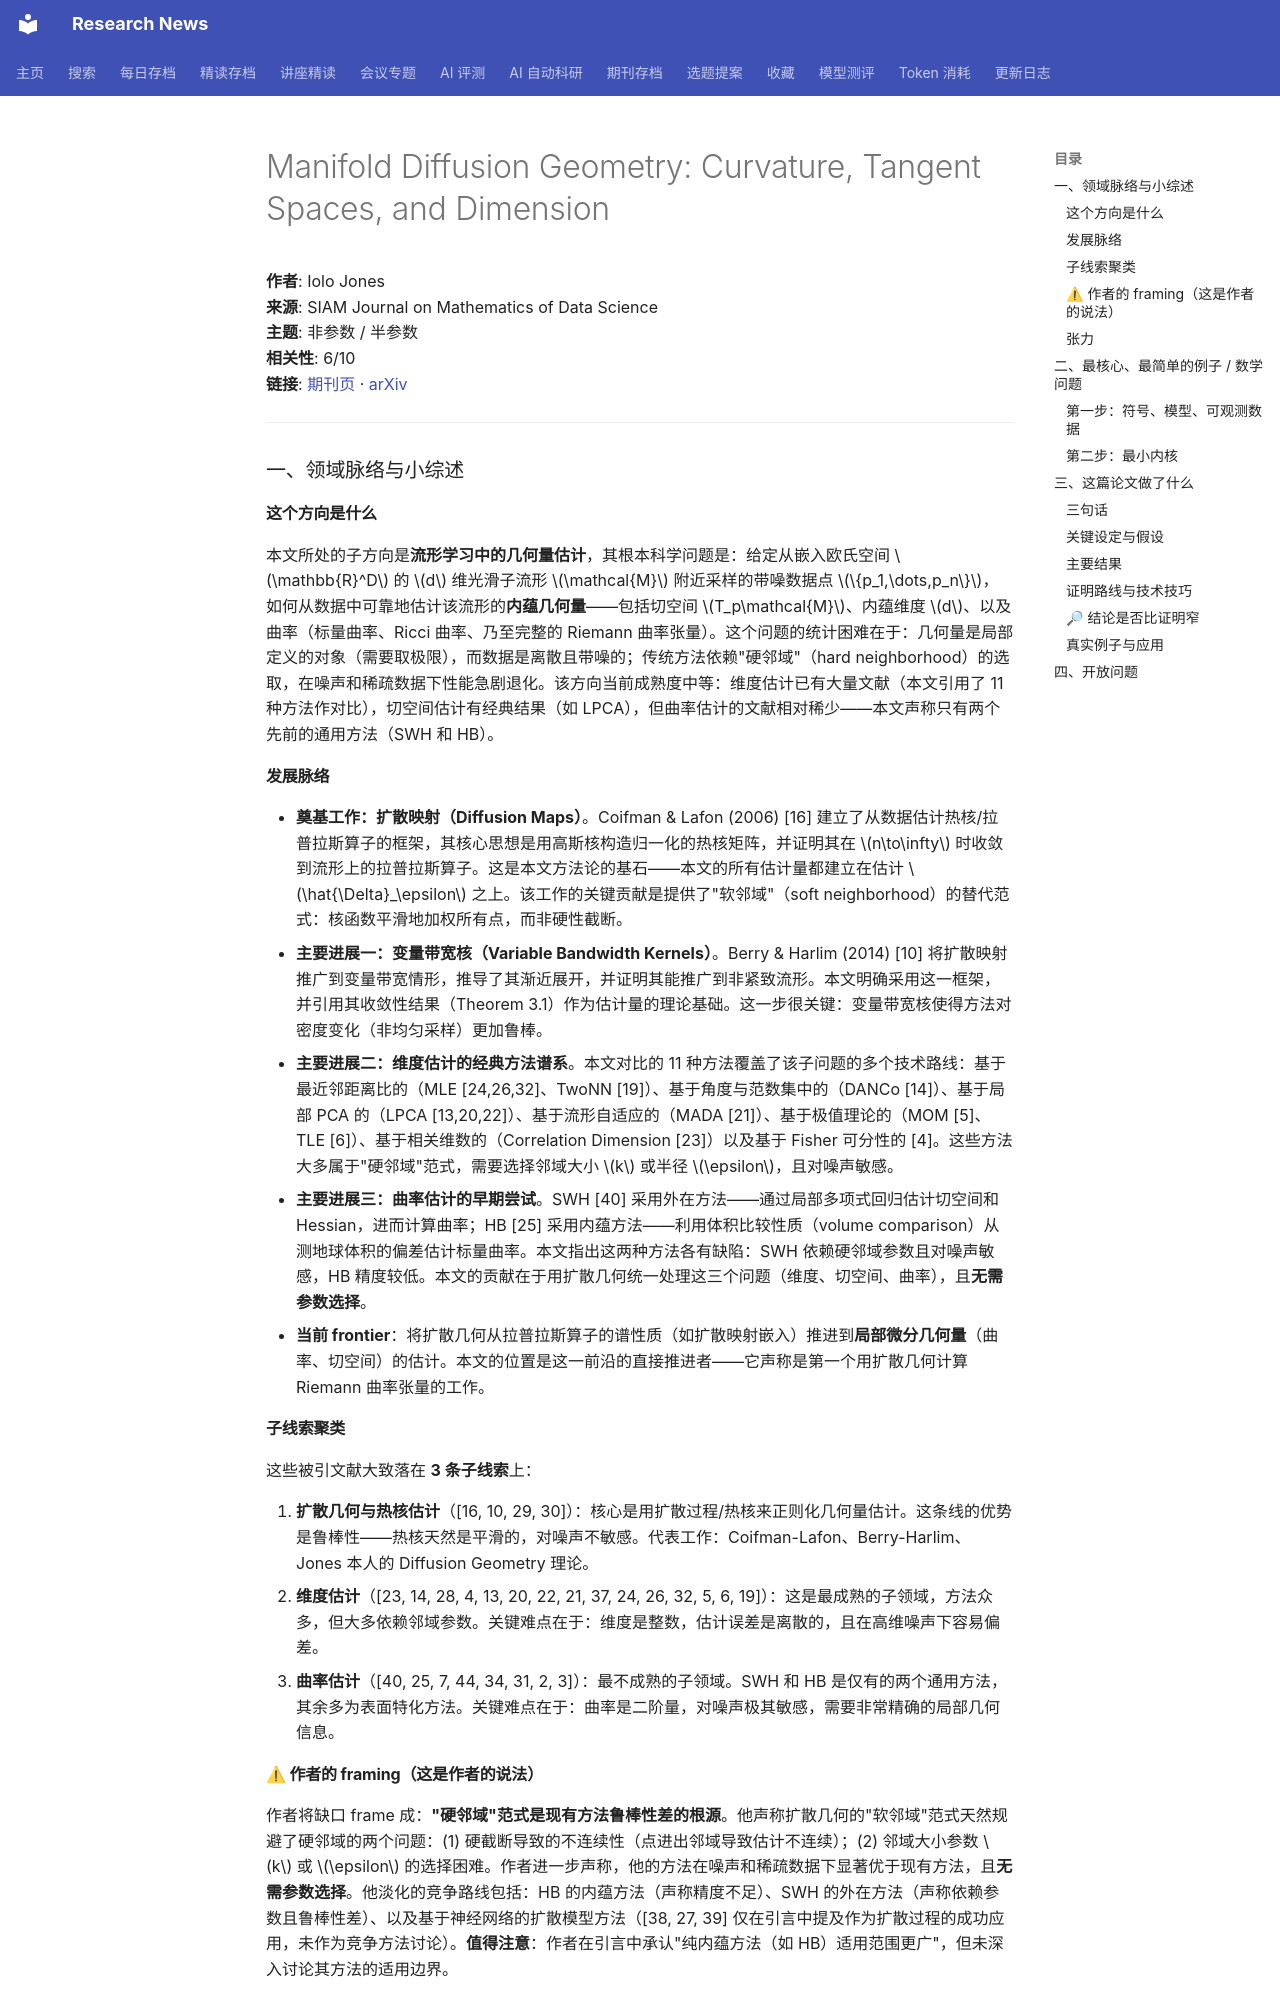

repository: cxy0714/research-news · page: deep_reads/2026-10-17-10.1137_24m1719219/index.html · generator: mkdocs

# Manifold Diffusion Geometry: Curvature, Tangent Spaces, and Dimension

**作者**: Iolo Jones  
**来源**: SIAM Journal on Mathematics of Data Science  
**主题**: 非参数 / 半参数  
**相关性**: 6/10  
**链接**: [期刊页](https://doi.org/10.1137/24m1719219) · [arXiv](https://arxiv.org/abs/2411.04100)

---

### 一、领域脉络与小综述

#### 这个方向是什么

本文所处的子方向是**流形学习中的几何量估计**，其根本科学问题是：给定从嵌入欧氏空间 $\mathbb{R}^D$ 的 $d$ 维光滑子流形 $\mathcal{M}$ 附近采样的带噪数据点 $\{p_1,\dots,p_n\}$，如何从数据中可靠地估计该流形的**内蕴几何量**——包括切空间 $T_p\mathcal{M}$、内蕴维度 $d$、以及曲率（标量曲率、Ricci 曲率、乃至完整的 Riemann 曲率张量）。这个问题的统计困难在于：几何量是局部定义的对象（需要取极限），而数据是离散且带噪的；传统方法依赖"硬邻域"（hard neighborhood）的选取，在噪声和稀疏数据下性能急剧退化。该方向当前成熟度中等：维度估计已有大量文献（本文引用了 11 种方法作对比），切空间估计有经典结果（如 LPCA），但曲率估计的文献相对稀少——本文声称只有两个先前的通用方法（SWH 和 HB）。

#### 发展脉络

- **奠基工作：扩散映射（Diffusion Maps）**。Coifman & Lafon (2006) [16] 建立了从数据估计热核/拉普拉斯算子的框架，其核心思想是用高斯核构造归一化的热核矩阵，并证明其在 $n\to\infty$ 时收敛到流形上的拉普拉斯算子。这是本文方法论的基石——本文的所有估计量都建立在估计 $\hat{\Delta}_\epsilon$ 之上。该工作的关键贡献是提供了"软邻域"（soft neighborhood）的替代范式：核函数平滑地加权所有点，而非硬性截断。
- **主要进展一：变量带宽核（Variable Bandwidth Kernels）**。Berry & Harlim (2014) [10] 将扩散映射推广到变量带宽情形，推导了其渐近展开，并证明其能推广到非紧致流形。本文明确采用这一框架，并引用其收敛性结果（Theorem 3.1）作为估计量的理论基础。这一步很关键：变量带宽核使得方法对密度变化（非均匀采样）更加鲁棒。
- **主要进展二：维度估计的经典方法谱系**。本文对比的 11 种方法覆盖了该子问题的多个技术路线：基于最近邻距离比的（MLE [24,26,32]、TwoNN [19]）、基于角度与范数集中的（DANCo [14]）、基于局部 PCA 的（LPCA [13,20,22]）、基于流形自适应的（MADA [21]）、基于极值理论的（MOM [5]、TLE [6]）、基于相关维数的（Correlation Dimension [23]）以及基于 Fisher 可分性的 [4]。这些方法大多属于"硬邻域"范式，需要选择邻域大小 $k$ 或半径 $\epsilon$，且对噪声敏感。
- **主要进展三：曲率估计的早期尝试**。SWH [40] 采用外在方法——通过局部多项式回归估计切空间和 Hessian，进而计算曲率；HB [25] 采用内蕴方法——利用体积比较性质（volume comparison）从测地球体积的偏差估计标量曲率。本文指出这两种方法各有缺陷：SWH 依赖硬邻域参数且对噪声敏感，HB 精度较低。本文的贡献在于用扩散几何统一处理这三个问题（维度、切空间、曲率），且**无需参数选择**。
- **当前 frontier**：将扩散几何从拉普拉斯算子的谱性质（如扩散映射嵌入）推进到**局部微分几何量**（曲率、切空间）的估计。本文的位置是这一前沿的直接推进者——它声称是第一个用扩散几何计算 Riemann 曲率张量的工作。

#### 子线索聚类

这些被引文献大致落在 **3 条子线索**上：

1. **扩散几何与热核估计**（[16, 10, 29, 30]）：核心是用扩散过程/热核来正则化几何量估计。这条线的优势是鲁棒性——热核天然是平滑的，对噪声不敏感。代表工作：Coifman-Lafon、Berry-Harlim、Jones 本人的 Diffusion Geometry 理论。
2. **维度估计**（[23, 14, 28, 4, 13, 20, 22, 21, 37, 24, 26, 32, 5, 6, 19]）：这是最成熟的子领域，方法众多，但大多依赖邻域参数。关键难点在于：维度是整数，估计误差是离散的，且在高维噪声下容易偏差。
3. **曲率估计**（[40, 25, 7, 44, 34, 31, 2, 3]）：最不成熟的子领域。SWH 和 HB 是仅有的两个通用方法，其余多为表面特化方法。关键难点在于：曲率是二阶量，对噪声极其敏感，需要非常精确的局部几何信息。

#### ⚠ 作者的 framing（这是作者的说法）

作者将缺口 frame 成：**"硬邻域"范式是现有方法鲁棒性差的根源**。他声称扩散几何的"软邻域"范式天然规避了硬邻域的两个问题：(1) 硬截断导致的不连续性（点进出邻域导致估计不连续）；(2) 邻域大小参数 $k$ 或 $\epsilon$ 的选择困难。作者进一步声称，他的方法在噪声和稀疏数据下显著优于现有方法，且**无需参数选择**。他淡化的竞争路线包括：HB 的内蕴方法（声称精度不足）、SWH 的外在方法（声称依赖参数且鲁棒性差）、以及基于神经网络的扩散模型方法（[38, 27, 39] 仅在引言中提及作为扩散过程的成功应用，未作为竞争方法讨论）。**值得注意**：作者在引言中承认"纯内蕴方法（如 HB）适用范围更广"，但未深入讨论其方法的适用边界。
